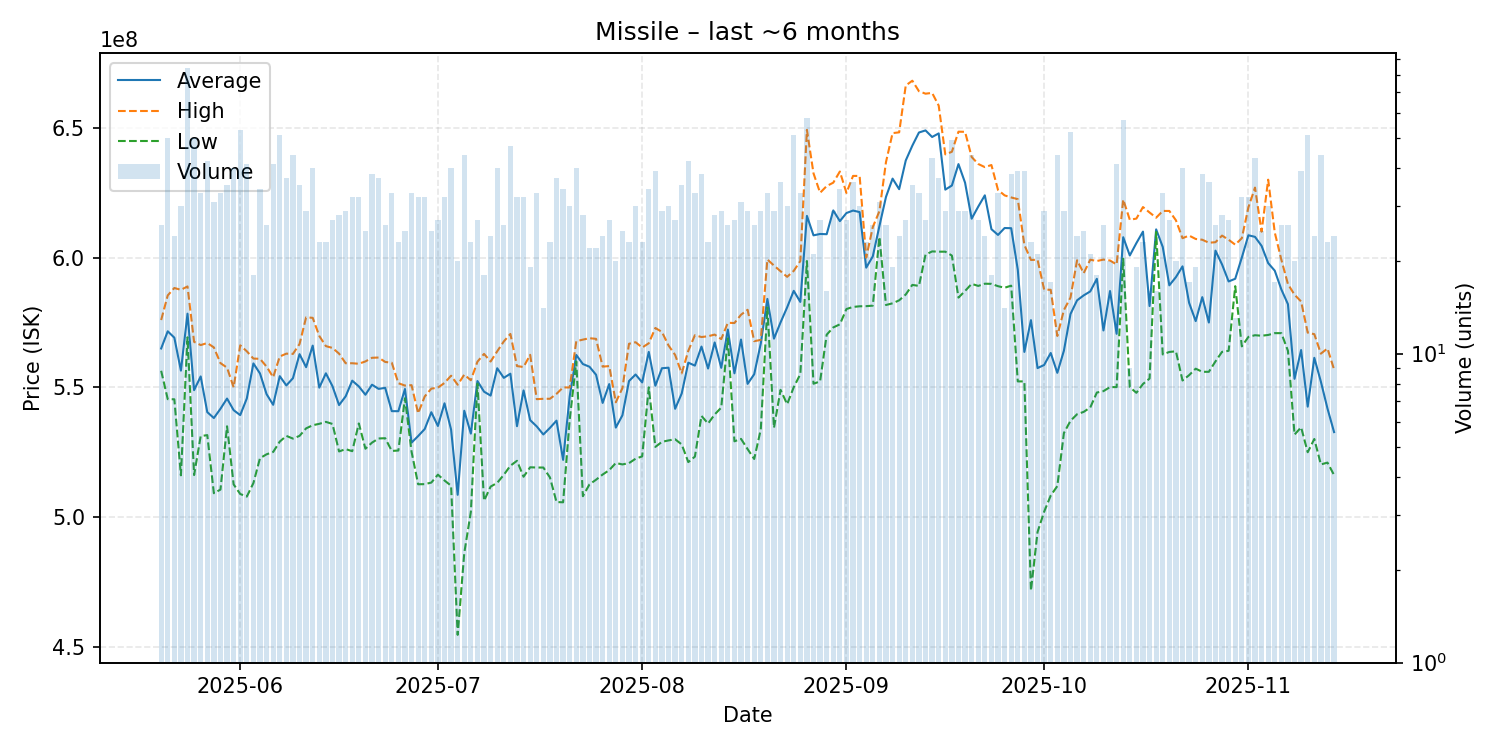

Data behind this chart, as committed beside it:
date, average, highest, lowest, order_count, volume
2025-05-20, 564992308, 575950000, 556400000, 23, 26
2025-05-21, 571610000, 585450000, 545450000, 42, 50
2025-05-22, 569158333, 588300000, 545400000, 23, 24
2025-05-23, 556460000, 587600000, 516100000, 23, 30
2025-05-24, 578405952, 588900000, 569300000, 47, 84
2025-05-25, 548926000, 567550000, 516200000, 45, 50
2025-05-26, 554215152, 566300000, 531200000, 31, 33
2025-05-27, 540459524, 567100000, 531600000, 35, 42
2025-05-28, 538177419, 565400000, 509200000, 30, 31
2025-05-29, 541751515, 559350000, 510600000, 30, 33
2025-05-30, 545685714, 557600000, 535000000, 32, 35
2025-05-31, 541215000, 550000000, 512600000, 37, 40
2025-06-01, 539294340, 566200000, 508900000, 48, 53
2025-06-02, 545734146, 563900000, 507900000, 38, 41
2025-06-03, 559227778, 561100000, 513100000, 17, 18
2025-06-04, 555361765, 561000000, 522700000, 28, 34
2025-06-05, 547376923, 558000000, 524200000, 23, 26
2025-06-06, 543280488, 553900000, 525100000, 39, 41
2025-06-07, 554319608, 561900000, 529100000, 49, 51
2025-06-08, 550740541, 563000000, 531300000, 36, 37
2025-06-09, 553529545, 562900000, 530250000, 37, 44
2025-06-10, 562800000, 566700000, 531300000, 26, 35
2025-06-11, 557782759, 577000000, 534200000, 25, 29
2025-06-12, 566095000, 576800000, 535400000, 34, 40
2025-06-13, 549891304, 569800000, 535950000, 21, 23
2025-06-14, 555417391, 565900000, 536700000, 21, 23
2025-06-15, 550455556, 565200000, 535900000, 24, 27
2025-06-16, 543175000, 563000000, 525300000, 26, 28
2025-06-17, 546537931, 559300000, 526200000, 25, 29
2025-06-18, 552584375, 559300000, 525400000, 28, 32
2025-06-19, 550365625, 559100000, 536100000, 26, 32
2025-06-20, 547164000, 560000000, 526350000, 22, 25
2025-06-21, 551026316, 561400000, 528700000, 33, 38
2025-06-22, 549418919, 561500000, 530300000, 33, 37
2025-06-23, 549807692, 559800000, 530400000, 22, 26
2025-06-24, 540833333, 559500000, 525500000, 30, 33
2025-06-25, 540817391, 551600000, 525650000, 22, 23
2025-06-26, 549384000, 550700000, 545800000, 22, 25
2025-06-27, 528693939, 550850000, 525200000, 16, 33
2025-06-28, 531228125, 540000000, 512650000, 28, 32
2025-06-29, 533946875, 546500000, 512700000, 31, 32
2025-06-30, 540416000, 549500000, 513300000, 25, 25
2025-07-01, 535103704, 549900000, 516350000, 26, 27
2025-07-02, 543859375, 551700000, 514100000, 26, 32
2025-07-03, 533732500, 554500000, 512100000, 31, 40
2025-07-04, 508585000, 551000000, 454600000, 19, 20
2025-07-05, 540990909, 554900000, 486150000, 36, 44
2025-07-06, 532178261, 552750000, 502000000, 21, 23
2025-07-07, 552437037, 559900000, 551450000, 22, 27
2025-07-08, 548344444, 562900000, 506300000, 17, 18
2025-07-09, 546833333, 559950000, 511750000, 19, 24
2025-07-10, 557372500, 563900000, 513200000, 32, 40
2025-07-11, 553661538, 567700000, 516300000, 24, 26
2025-07-12, 555263830, 570600000, 519800000, 39, 47
2025-07-13, 535037500, 558200000, 521700000, 28, 32
2025-07-14, 548821875, 557850000, 515550000, 30, 32
2025-07-15, 537373684, 562550000, 519200000, 17, 19
2025-07-16, 534942424, 545450000, 519100000, 30, 33
2025-07-17, 531842857, 545600000, 519100000, 13, 14
2025-07-18, 534378261, 545600000, 515300000, 20, 23
... 119 more rows
